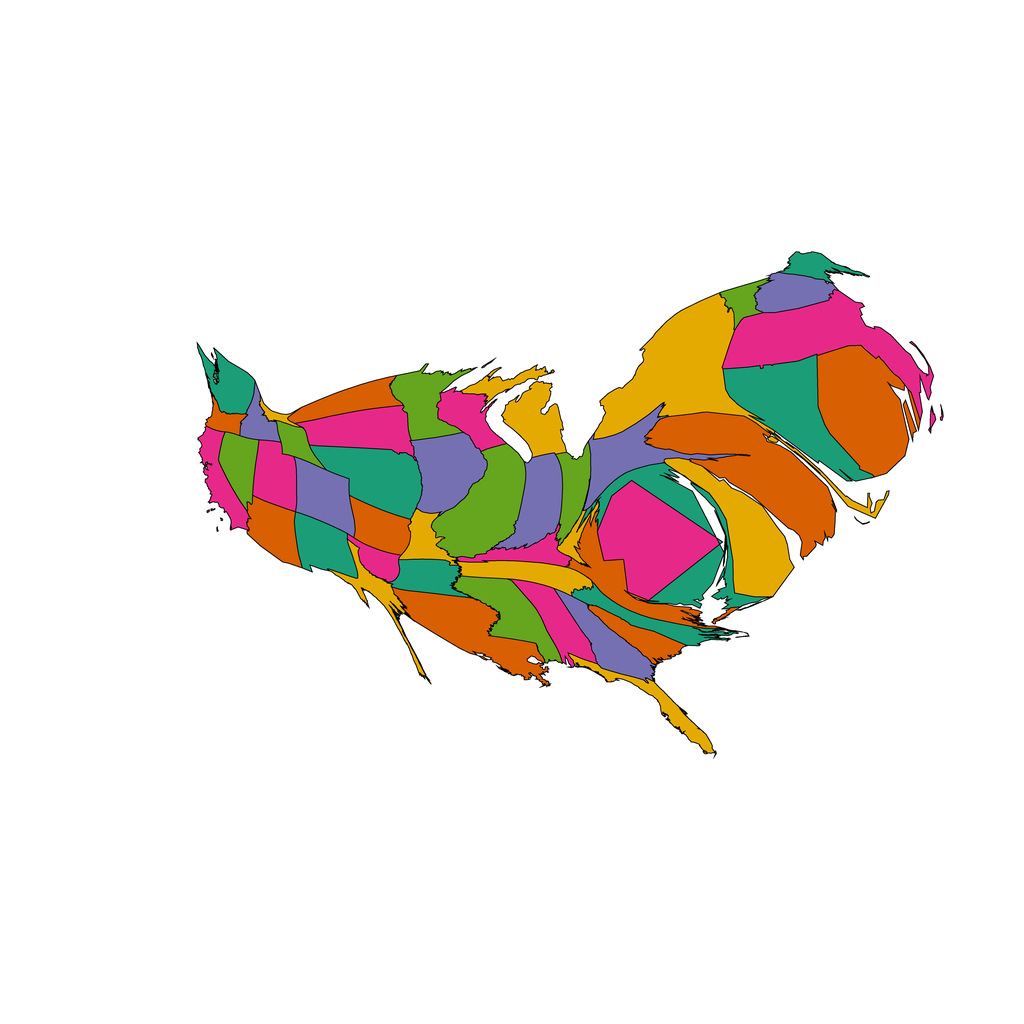

Source data for this figure (header and first rows):
1, 4381.923394987348, Alabama, 0.90234375, 0.16015625, 0.5390625
2, 3986, Arizona, 0.8477, 0.3711, 0.007812
3, 3338, Arkansas, 0.1055, 0.6172, 0.4648
4, 3450, California, 0.9023, 0.1602, 0.5391
5, 4985, Colorado, 0.457, 0.4375, 0.6992
6, 12311, Connecticut, 0.1055, 0.6172, 0.4648
7, 10318, Delaware, 0.8984, 0.668, 0.007812
8, 13466, District of Columbia, 0.9023, 0.1602, 0.5391
9, 3096, Florida, 0.8984, 0.668, 0.007812
10, 4815, Georgia, 0.457, 0.4375, 0.6992
11, 1840, Idaho, 0.457, 0.4375, 0.6992
12, 10207, Illinois, 0.3984, 0.6484, 0.1172
13, 5819, Indiana, 0.457, 0.4375, 0.6992
14, 7047, Iowa, 0.457, 0.4375, 0.6992
15, 3696, Kansas, 0.8477, 0.3711, 0.007812
16, 2659, Kentucky, 0.9023, 0.1602, 0.5391
17, 9338, Louisiana, 0.8477, 0.3711, 0.007812
18, 1943, Maine, 0.1055, 0.6172, 0.4648
19, 9794, Maryland, 0.1055, 0.6172, 0.4648
20, 15065, Massachusetts, 0.9023, 0.1602, 0.5391
21, 6525, Michigan, 0.8984, 0.668, 0.007812
22, 5070, Minnesota, 0.3984, 0.6484, 0.1172
23, 6072, Mississippi, 0.3984, 0.6484, 0.1172
24, 2509, Missouri, 0.8984, 0.668, 0.007812
25, 522.4, Montana, 0.8984, 0.668, 0.007812
26, 8222, Nebraska, 0.1055, 0.6172, 0.4648
27, 3287, Nevada, 0.3984, 0.6484, 0.1172
28, 3801, New Hampshire, 0.457, 0.4375, 0.6992
29, 18244, New Jersey, 0.8477, 0.3711, 0.007812
30, 4355, New Mexico, 0.1055, 0.6172, 0.4648
31, 19347, New York, 0.8984, 0.668, 0.007812
32, 3599, North Carolina, 0.1055, 0.6172, 0.4648
33, 3846, North Dakota, 0.8477, 0.3711, 0.007812
34, 3349, Ohio, 0.3984, 0.6484, 0.1172
35, 1869, Oklahoma, 0.9023, 0.1602, 0.5391
36, 1196, Oregon, 0.8477, 0.3711, 0.007812
37, 6314, Pennsylvania, 0.457, 0.4375, 0.6992
38, 14780, Rhode Island, 0.8477, 0.3711, 0.007812
39, 2993, South Carolina, 0.8477, 0.3711, 0.007812
40, 6293, South Dakota, 0.9023, 0.1602, 0.5391
41, 4108, Tennessee, 0.8984, 0.668, 0.007812
42, 2762, Texas, 0.8984, 0.668, 0.007812
43, 4001, Utah, 0.9023, 0.1602, 0.5391
44, 1739, Vermont, 0.3984, 0.6484, 0.1172
45, 6069, Virginia, 0.8477, 0.3711, 0.007812
46, 3426, Washington, 0.1055, 0.6172, 0.4648
47, 1209, West Virginia, 0.8984, 0.668, 0.007812
48, 3684, Wisconsin, 0.9023, 0.1602, 0.5391
49, 1692, Wyoming, 0.3984, 0.6484, 0.1172
